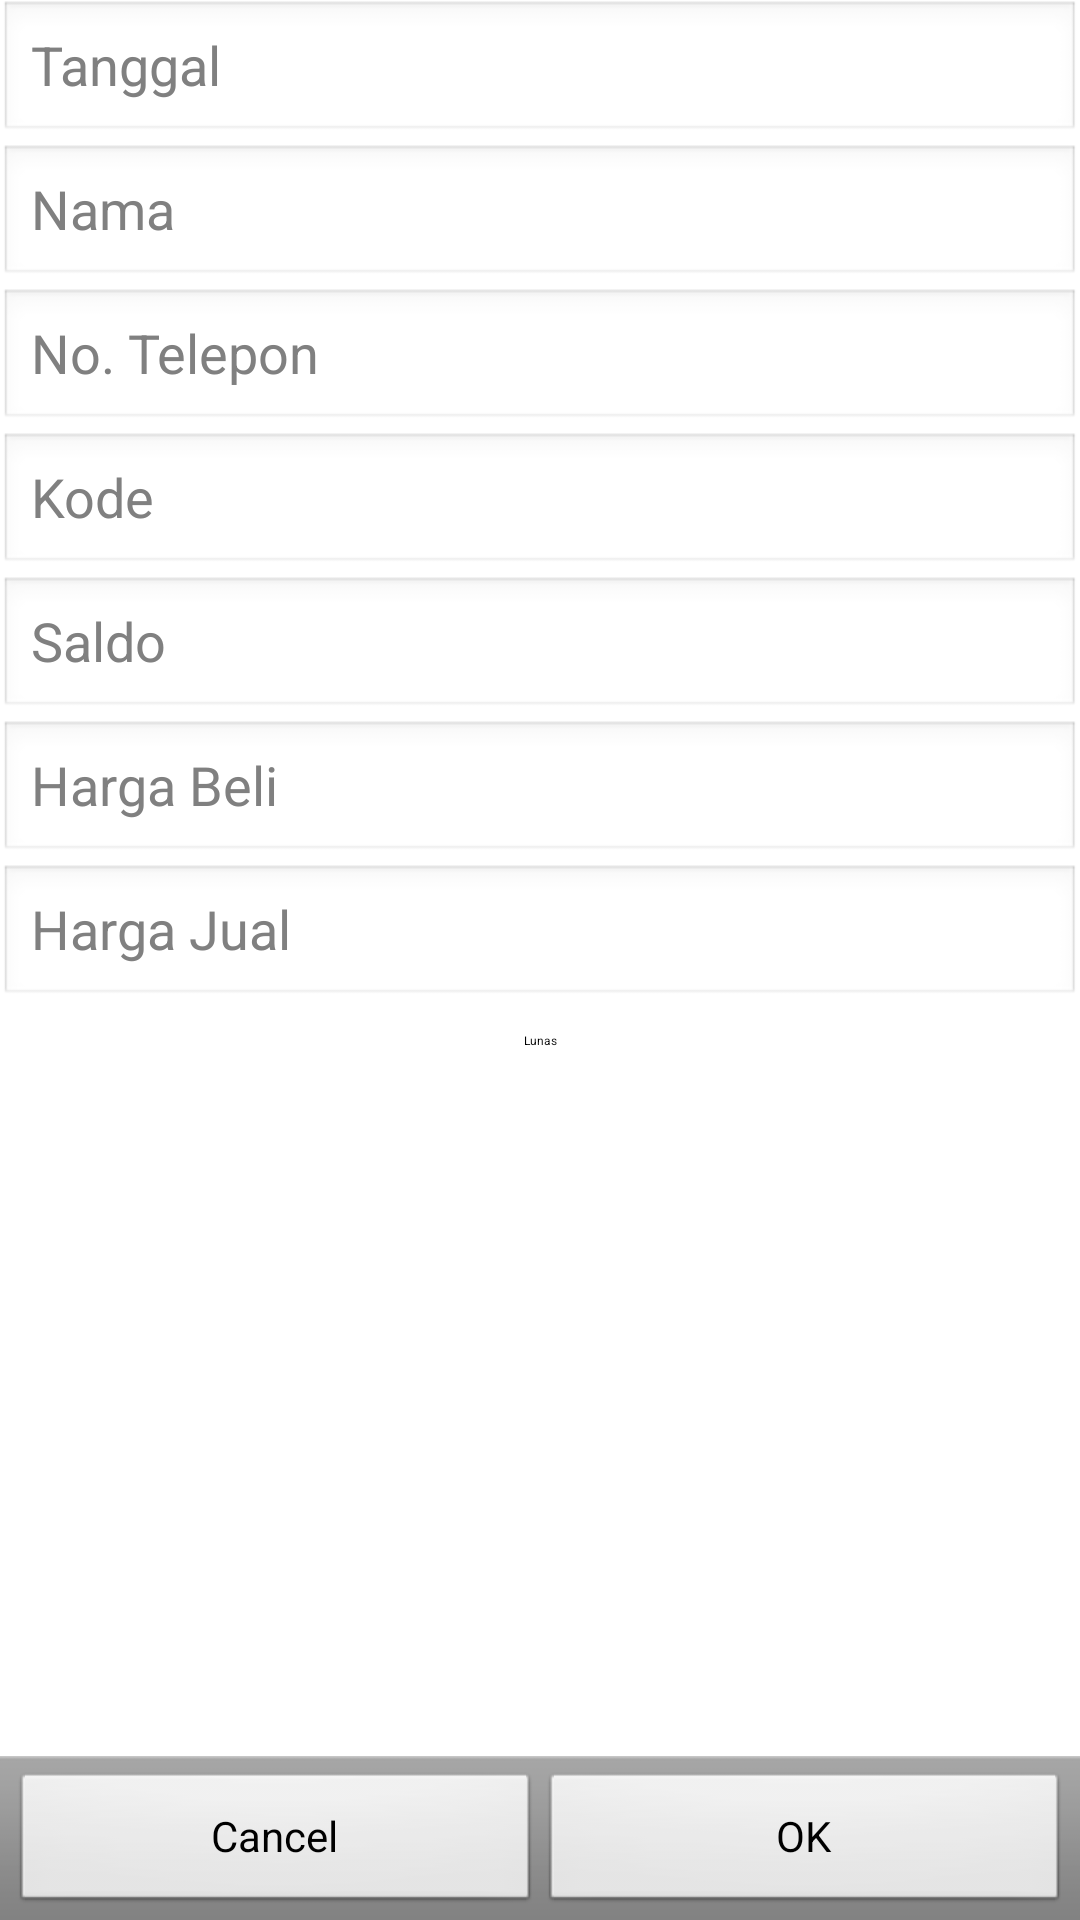

Write the Android layout XML for this screen, with the resource values it uses.
<!-- AndroidManifest.xml: application theme AppTheme -->
<!-- res/layout/penjualan_input_activity.xml -->
<RelativeLayout xmlns:android="http://schemas.android.com/apk/res/android"
    xmlns:tools="http://schemas.android.com/tools"
    android:id="@+id/RelativeLayout1"
    android:layout_width="match_parent"
    android:layout_height="match_parent"
    android:orientation="vertical"
    android:paddingBottom="@dimen/activity_vertical_margin"
    android:paddingLeft="@dimen/activity_horizontal_margin"
    android:paddingRight="@dimen/activity_horizontal_margin"
    android:paddingTop="@dimen/activity_vertical_margin"
    tools:context="org.stn.pulsa.PenjualanInputActivity" >

    <LinearLayout
        android:layout_width="match_parent"
        android:layout_height="match_parent"
        android:orientation="vertical" >

        <EditText
            android:id="@+id/editTextPenjualanTanggal"
            android:layout_width="match_parent"
            android:layout_height="wrap_content"
            android:ems="10"
            android:hint="@string/hintPenjualanTanggal"
            android:inputType="none" />

        <EditText
            android:id="@+id/editTextPenjualanNama"
            android:layout_width="match_parent"
            android:layout_height="wrap_content"
            android:ems="10"
            android:hint="@string/hintPenjualanNama" />

        <EditText
            android:id="@+id/editTextPenjualanTelepon"
            android:layout_width="match_parent"
            android:layout_height="wrap_content"
            android:ems="10"
            android:hint="@string/hintTlp"
            android:inputType="none" />

        <EditText
            android:id="@+id/editTextPenjualanKode"
            android:layout_width="match_parent"
            android:layout_height="wrap_content"
            android:ems="10"
            android:hint="@string/hintPenjualanKode"
            android:inputType="none" />

        <EditText
            android:id="@+id/editTextPenjualanSaldo"
            android:layout_width="match_parent"
            android:layout_height="wrap_content"
            android:ems="10"
            android:hint="@string/hintSaldo"
            android:inputType="none" />

        <EditText
            android:id="@+id/editTextPenjualanHargaBeli"
            android:layout_width="match_parent"
            android:layout_height="wrap_content"
            android:ems="10"
            android:hint="@string/hintPenjualanHargaBeli"
            android:inputType="numberDecimal" />

        <EditText
            android:id="@+id/editTextPenjualanHargaJual"
            android:layout_width="match_parent"
            android:layout_height="wrap_content"
            android:ems="10"
            android:hint="@string/hintPenjualanHargaJual"
            android:inputType="numberDecimal" />

        <Switch
            android:id="@+id/penjualanStatus"
            android:layout_width="match_parent"
            android:layout_height="wrap_content"
            android:ems="10"
            android:textOff="Lunas"
            android:textOn="Hutang" />
    </LinearLayout>

    <LinearLayout
        style="?android:attr/buttonBarStyle"
        android:layout_width="match_parent"
        android:layout_height="wrap_content"
        android:layout_alignParentBottom="true" >

        <Button
            android:id="@+id/buttonPenjualanCancel"
            style="?android:attr/buttonBarButtonStyle"
            android:layout_width="match_parent"
            android:layout_height="wrap_content"
            android:layout_weight="1"
            android:text="@string/buttonCancel" />

        <Button
            android:id="@+id/buttonPenjualanOK"
            style="?android:attr/buttonBarButtonStyle"
            android:layout_width="match_parent"
            android:layout_height="wrap_content"
            android:layout_weight="1"
            android:text="@string/buttonOK" />
    </LinearLayout>

</RelativeLayout>
<!-- resources referenced by this layout -->
<resources>
  <string name="buttonCancel">Cancel</string>
  <string name="buttonOK">OK</string>
  <string name="hintPenjualanHargaBeli">Harga Beli</string>
  <string name="hintPenjualanHargaJual">Harga Jual</string>
  <string name="hintPenjualanKode">Kode</string>
  <string name="hintPenjualanNama">Nama</string>
  <string name="hintPenjualanTanggal">Tanggal</string>
  <string name="hintSaldo">Saldo</string>
  <string name="hintTlp">No. Telepon</string>
  <style name="AppTheme" parent="AppBaseTheme">
          
      </style>
  <style name="AppBaseTheme" parent="android:Theme.Light">
          
      </style>
</resources>
